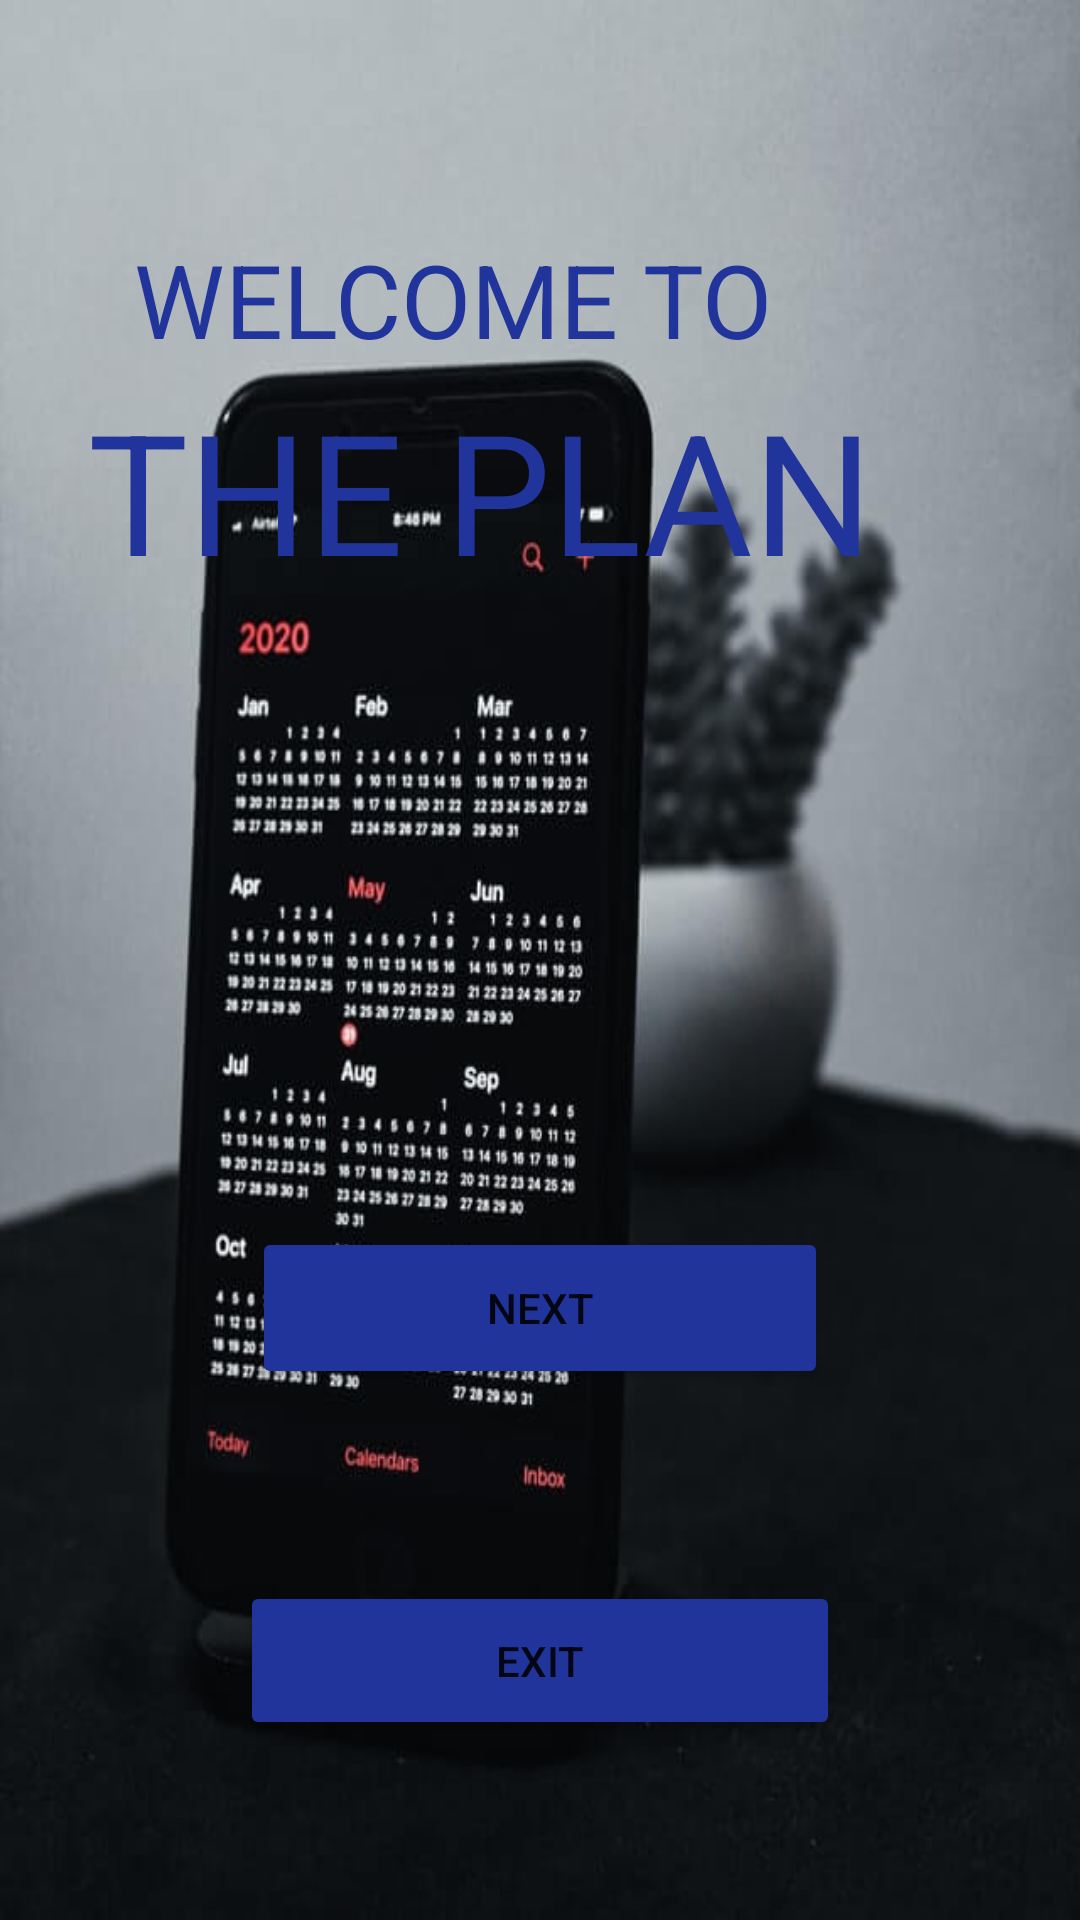

The Android layout XML behind this screen, and the referenced resources:
<!-- AndroidManifest.xml: application theme Theme.EndSem -->
<!-- res/layout/activity_home.xml -->
<?xml version="1.0" encoding="utf-8"?>
<androidx.constraintlayout.widget.ConstraintLayout xmlns:android="http://schemas.android.com/apk/res/android"
    xmlns:app="http://schemas.android.com/apk/res-auto"
    xmlns:tools="http://schemas.android.com/tools"
    android:layout_width="match_parent"
    android:layout_height="match_parent"
    android:background="@drawable/background"
    tools:context=".Home"
    >

    <TextView
        android:id="@+id/textView6"
        android:layout_width="262dp"
        android:layout_height="45dp"
        android:layout_marginBottom="184dp"
        android:layout_marginTop="100dp"
        android:elevation="100dp"
        android:text="WELCOME TO"
        android:textAppearance="@style/TextAppearance.AppCompat.Display1"
        android:textColor="#20349B"
        app:layout_constraintBottom_toTopOf="@+id/textView7"
        app:layout_constraintEnd_toEndOf="parent"
        app:layout_constraintHorizontal_bias="0.455"
        app:layout_constraintStart_toStartOf="parent"
        app:layout_constraintTop_toTopOf="parent" />

    <TextView
        android:id="@+id/textView7"
        android:layout_width="291dp"
        android:layout_height="83dp"
        android:layout_marginTop="4dp"
        android:elevation="100dp"
        android:text="THE PLAN"
        android:textAppearance="@style/TextAppearance.AppCompat.Display3"
        android:textColor="#20349B"
        app:layout_constraintEnd_toEndOf="parent"
        app:layout_constraintHorizontal_bias="0.427"
        app:layout_constraintStart_toStartOf="parent"
        app:layout_constraintTop_toBottomOf="@+id/textView6" />

    <Button
        android:id="@+id/buttonNext"
        android:layout_width="192dp"
        android:layout_height="54dp"
        android:layout_marginTop="200dp"
        android:layout_marginBottom="16dp"

        android:backgroundTint="#20349B"
        android:drawableEnd="@drawable/ic_arrowfo"
        android:text="Next"
        app:layout_constraintBottom_toTopOf="@id/button4"
        app:layout_constraintEnd_toEndOf="parent"
        app:layout_constraintStart_toStartOf="parent"
        app:layout_constraintTop_toBottomOf="@+id/textView7" />

    <Button
        android:id="@+id/button4"
        android:layout_width="200dp"
        android:layout_height="53dp"
        android:layout_marginTop="48dp"

        android:layout_marginBottom="60dp"

        android:backgroundTint="#20349B"
        android:drawableEnd="@drawable/ic_arrowba"
        android:text="Exit"
        app:layout_constraintBottom_toBottomOf="parent"
        app:layout_constraintEnd_toEndOf="parent"
        app:layout_constraintStart_toStartOf="parent"
        app:layout_constraintTop_toBottomOf="@+id/buttonNext" />


</androidx.constraintlayout.widget.ConstraintLayout>
<!-- resources referenced by this layout -->
<resources>
  <!-- drawable background: jpg bitmap (drawable-hdpi, 34356 bytes) -->
  <style name="Theme.EndSem" parent="Theme.MaterialComponents.DayNight.DarkActionBar">
          
          <item name="colorPrimary">@color/purple_500</item>
          <item name="colorPrimaryVariant">@color/purple_700</item>
          <item name="colorOnPrimary">@color/white</item>
          
          <item name="colorSecondary">@color/teal_200</item>
          <item name="colorSecondaryVariant">@color/teal_700</item>
          <item name="colorOnSecondary">@color/black</item>
          
          <item name="android:statusBarColor" tools:targetApi="l">?attr/colorPrimaryVariant</item>
          
      </style>
  <!-- not gathered from this repository: default colours our renderer supplied (Android Studio template values) -->
  <color name="purple_500">#FF6200EE</color>
  <color name="purple_700">#FF3700B3</color>
  <color name="teal_200">#FF03DAC5</color>
  <color name="teal_700">#FF018786</color>
  <color name="black">#FF000000</color>
  <color name="white">#FFFFFFFF</color>
</resources>
